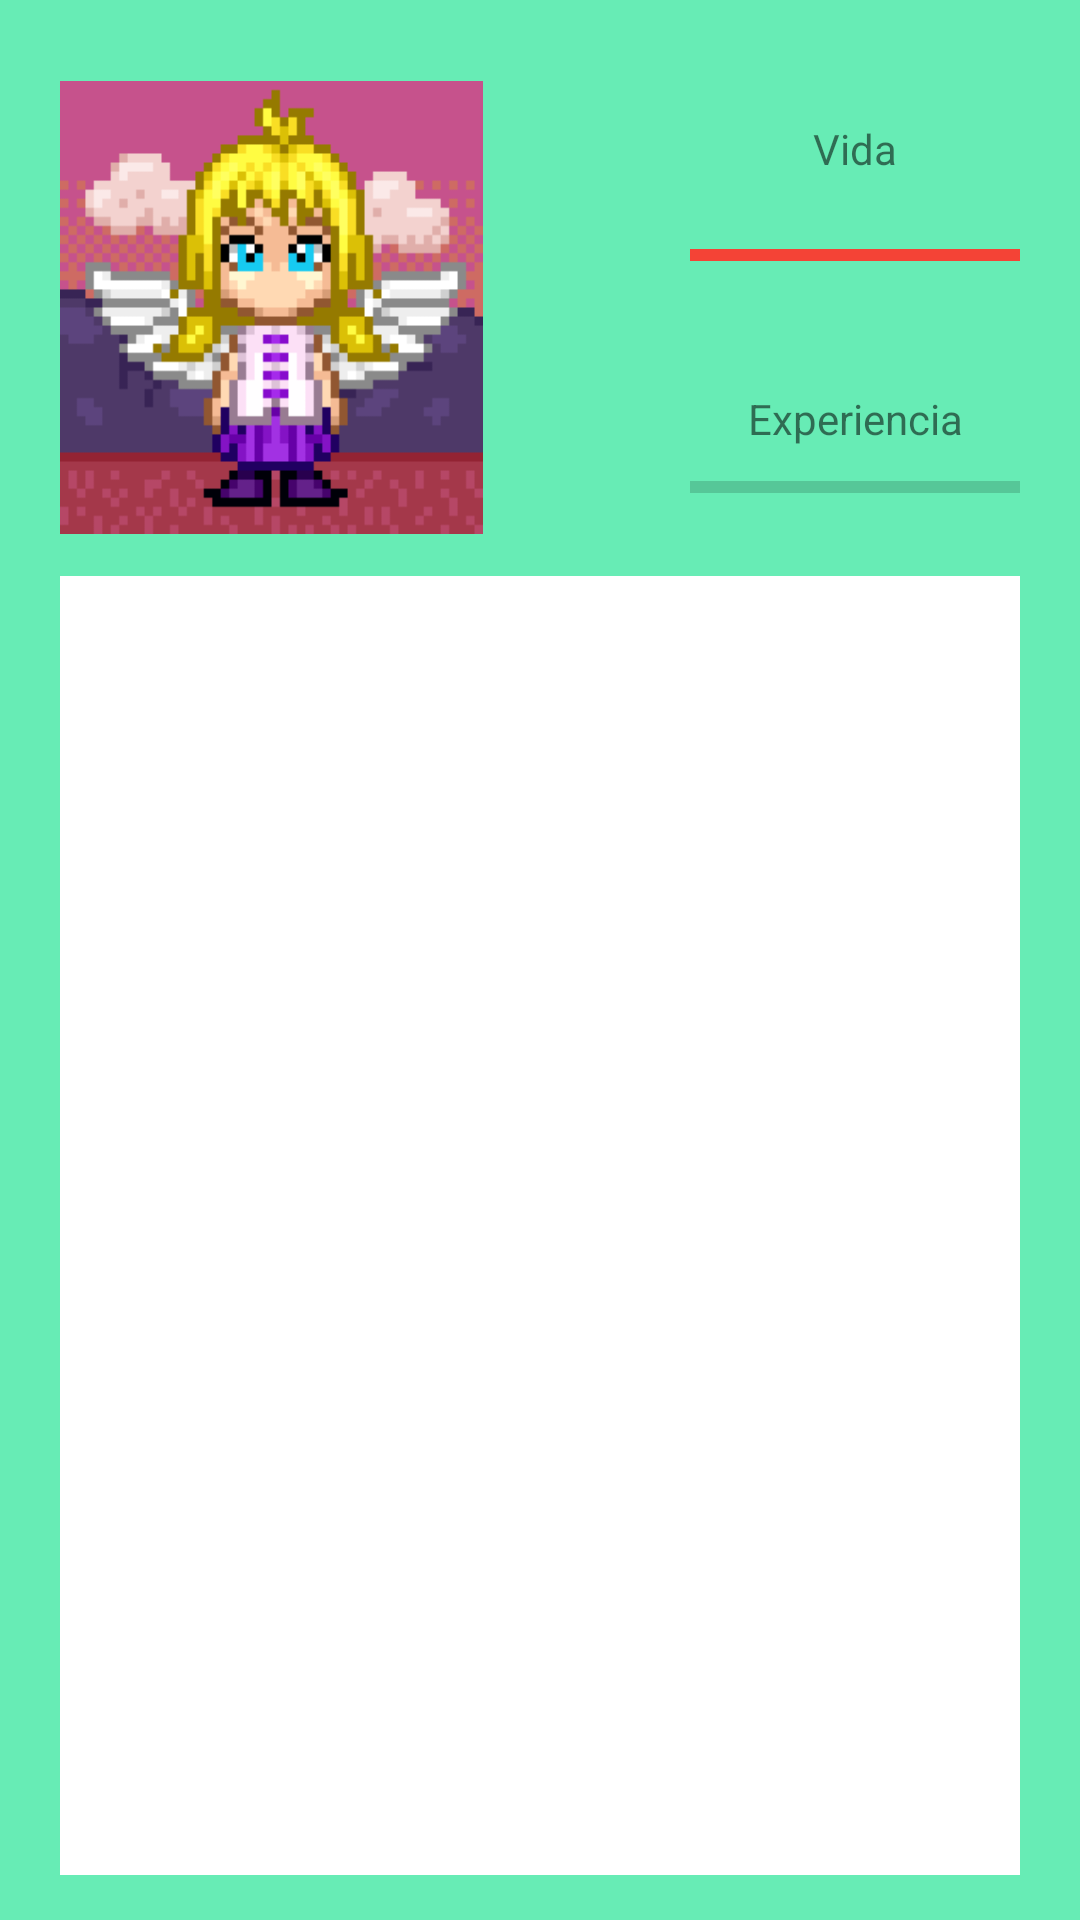

Produce the Android XML layout that renders to this screen, including the resource entries it uses.
<!-- AndroidManifest.xml: application theme Theme.Taskovid -->
<!-- res/layout/activity_pantallaprincipal.xml -->
<?xml version="1.0" encoding="utf-8"?>
<RelativeLayout xmlns:android="http://schemas.android.com/apk/res/android"
    xmlns:app="http://schemas.android.com/apk/res-auto"
    xmlns:tools="http://schemas.android.com/tools"
    android:layout_width="match_parent"
    android:layout_height="match_parent"
    android:background="#67ECB5"
    tools:context=".MainActivity">
    
    <ListView
        android:id="@+id/lista"
        android:layout_width="wrap_content"
        android:layout_height="433dp"
        android:layout_alignParentStart="true"
        android:layout_alignParentEnd="true"
        android:layout_alignParentBottom="true"
        android:layout_marginStart="20dp"
        android:layout_marginEnd="20dp"
        android:layout_marginBottom="15dp"
        android:background="@color/white"
        android:cacheColorHint="@color/black"
        app:layout_constraintBottom_toBottomOf="parent"
        app:layout_constraintEnd_toEndOf="parent"
        app:layout_constraintHorizontal_bias="0.492"
        app:layout_constraintStart_toStartOf="parent"
        app:layout_constraintTop_toTopOf="parent"
        app:layout_constraintVertical_bias="0.932"
        android:divider="@color/black"
        android:dividerHeight="1px"
        />

    
    <ImageView
        android:id="@+id/imageView"
        android:layout_width="wrap_content"
        android:layout_height="wrap_content"
        android:layout_alignParentStart="true"
        android:layout_alignParentTop="true"
        android:layout_alignParentEnd="true"
        android:layout_alignParentBottom="true"
        android:layout_marginStart="20dp"
        android:layout_marginTop="27dp"
        android:layout_marginEnd="199dp"
        android:layout_marginBottom="462dp"
        android:background="@drawable/avatar"
        android:contentDescription="TODO" />
    
    <TextView
        android:id="@+id/VidaTexto"
        android:layout_marginStart="230dp"
        android:layout_marginTop="40dp"
        android:layout_marginEnd="20dp"
        android:layout_width="161dp"
        android:layout_height="20dp"
        android:textAlignment="center"
        android:text="Vida" />
    
    <LinearLayout
        android:layout_width="161dp"
        android:layout_height="110dp"
        android:layout_marginStart="230dp"
        android:layout_marginTop="27dp"
        android:layout_marginEnd="20dp"
        android:layout_marginBottom="462dp"
        android:orientation="horizontal">


        <ProgressBar
                android:id="@+id/Vida"
                style="?android:attr/progressBarStyleHorizontal"
                android:layout_width="match_parent"
                android:layout_height="wrap_content"
                android:layout_marginStart="0dp"
                android:layout_marginTop="50dp"
                android:background="#00FFFFFF"
                android:contentDescription="Vida"
                android:indeterminate="false"
                android:elevation="20dp"
                android:layerType="software"
                android:max="100"
                android:progress="100"
                android:progressTint="#F44336" />
    </LinearLayout>
    
    <TextView
        android:id="@+id/ExperienciaTexto"
        android:layout_width="161dp"
        android:layout_height="20dp"
        android:textAlignment="center"
        android:layout_marginStart="230dp"
        android:layout_marginTop="130dp"
        android:layout_marginEnd="20dp"
        android:text="Experiencia" />

    <LinearLayout
        android:layout_width="161dp"
        android:layout_height="110dp"
        android:layout_marginStart="230dp"
        android:layout_marginTop="100dp"
        android:layout_marginEnd="20dp"
        android:layout_marginBottom="462dp"
        android:orientation="horizontal">



        <ProgressBar
            android:id="@+id/Experiencia"
            style="?android:attr/progressBarStyleHorizontal"
            android:layout_width="match_parent"
            android:layout_height="25dp"
            android:layout_marginTop="50dp"
            android:background="#00FFFFFF"
            android:contentDescription="Vida"
            android:indeterminate="false"
            android:layerType="software"
            android:max="100"
            android:progress="0"
            android:progressTint="#F44336" />
    </LinearLayout>


</RelativeLayout>
<!-- resources referenced by this layout -->
<resources>
  <color name="black">#FF000000</color>
  <color name="white">#FFFFFFFF</color>
  <!-- drawable avatar: png bitmap (drawable, 3606 bytes) -->
  <style name="Theme.Taskovid" parent="Theme.MaterialComponents.DayNight.NoActionBar">
          
          <item name="colorPrimary">@color/fondo</item>
          <item name="colorPrimaryVariant">@color/fondo</item>
          <item name="colorOnPrimary">@color/white</item>
          
          <item name="colorSecondary">@color/fondo</item>
          <item name="colorSecondaryVariant">@color/teal_700</item>
          <item name="colorOnSecondary">@color/black</item>
          
          <item name="android:statusBarColor" tools:targetApi="l">?attr/colorPrimaryVariant</item>
  
          
      </style>
  <color name="fondo">#09cb7b</color>
  <color name="teal_700">#FF018786</color>
</resources>
